Run: headless pygame with SDL's dummy video driver; simulated clock (each Clock.tick advances the game by its frame time, no real sleeping); random seed 0; keys injected as events and as key.get_pressed() state; mouse plan: one left click at the window centre at the start of phase 2, then a move to the lower-right quarter at the start of phase 3.
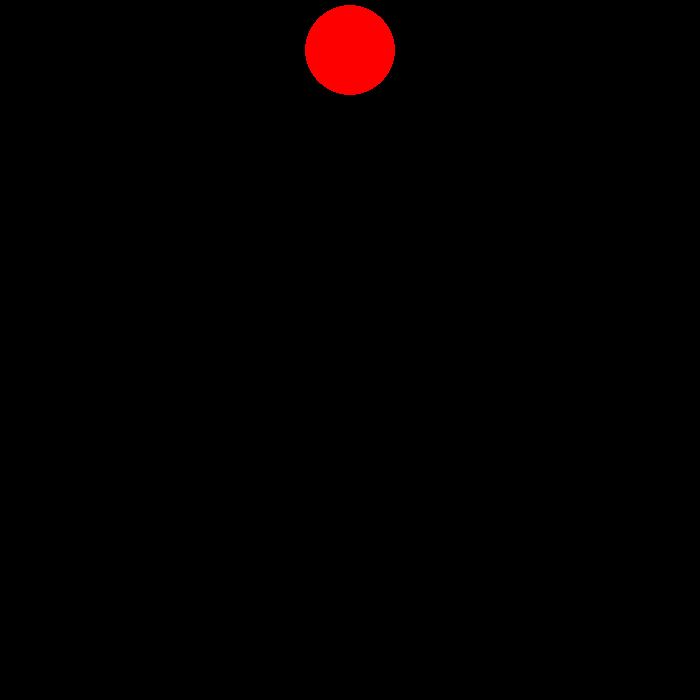
Frame 1 of 4 · flips 1–60 · no input
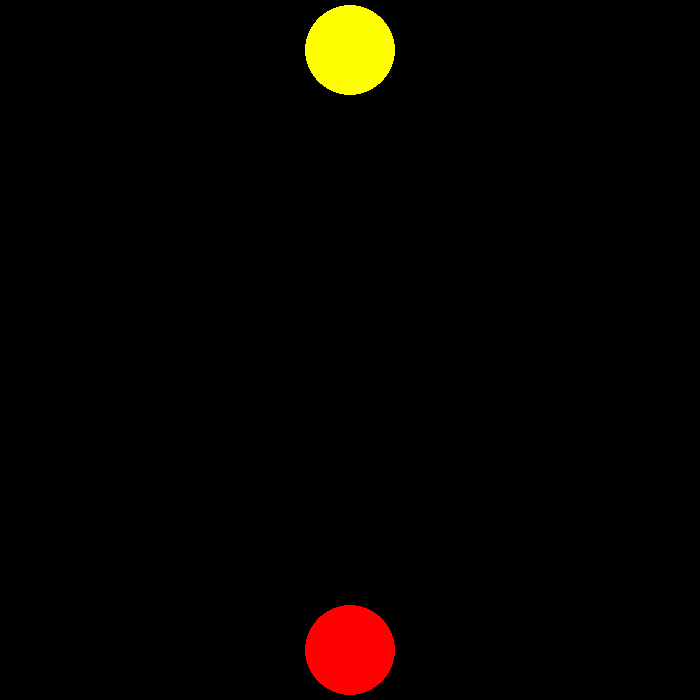
Frame 2 of 4 · flips 61–180 · clicked the window centre · tapped SPACE, RETURN · held RIGHT (→), D
Frame 3 of 4 · flips 181–300 · moved the mouse to the lower-right quarter · held DOWN (↓), S · screen unchanged from frame 2, image omitted
Frame 4 of 4 · flips 301–420 · held LEFT (←), A, UP (↑), W · screen unchanged from frame 3, image omitted

The pygame program that drew these frames:

import pygame
import sys

# Constants
WIDTH, HEIGHT = 7, 6
CELL_SIZE = 100
WINDOW_SIZE = (
    WIDTH * CELL_SIZE,
    (HEIGHT + 1) * CELL_SIZE,
)  # Extra row for displaying the current player
FPS = 30

# Colors
BLACK = (0, 0, 0)
RED = (255, 0, 0)
BLUE = (0, 0, 255)
YELLOW = (255, 255, 0)

# Initialize pygame
pygame.init()


# Function to draw the Connect 4 board
def draw_board(screen, board):
    for col in range(WIDTH):
        for row in range(HEIGHT):
            pygame.draw.rect(
                screen,
                BLACK,
                (col * CELL_SIZE, (row + 1) * CELL_SIZE, CELL_SIZE, CELL_SIZE),
            )
            if board[row][col] == 1:
                pygame.draw.circle(
                    screen,
                    RED,
                    (
                        col * CELL_SIZE + CELL_SIZE // 2,
                        (row + 1) * CELL_SIZE + CELL_SIZE // 2,
                    ),
                    CELL_SIZE // 2 - 5,
                )
            elif board[row][col] == 2:
                pygame.draw.circle(
                    screen,
                    BLUE,
                    (
                        col * CELL_SIZE + CELL_SIZE // 2,
                        (row + 1) * CELL_SIZE + CELL_SIZE // 2,
                    ),
                    CELL_SIZE // 2 - 5,
                )


# Function to drop a disc in a column
def drop_disc(board, col, player):
    for row in range(HEIGHT - 1, -1, -1):
        if board[row][col] == 0:
            board[row][col] = player
            return True
    return False


# Function to check for a win
def check_win(board, player):
    # Check horizontally
    for row in range(HEIGHT):
        for col in range(WIDTH - 3):
            if all(board[row][col + i] == player for i in range(4)):
                return True

    # Check vertically
    for col in range(WIDTH):
        for row in range(HEIGHT - 3):
            if all(board[row + i][col] == player for i in range(4)):
                return True

    # Check diagonally (bottom-left to top-right)
    for row in range(3, HEIGHT):
        for col in range(WIDTH - 3):
            if all(board[row - i][col + i] == player for i in range(4)):
                return True

    # Check diagonally (top-left to bottom-right)
    for row in range(HEIGHT - 3):
        for col in range(WIDTH - 3):
            if all(board[row + i][col + i] == player for i in range(4)):
                return True

    return False


# Function to check for a draw
def check_draw(board):
    return all(board[0][col] != 0 for col in range(WIDTH))


# Function to reset the game
def reset_game():
    return [[0] * WIDTH for _ in range(HEIGHT)]


# Main game loop
def main():
    screen = pygame.display.set_mode(WINDOW_SIZE)
    pygame.display.set_caption("Connect 4")

    clock = pygame.time.Clock()

    board = reset_game()
    current_player = 1

    while True:
        for event in pygame.event.get():
            if event.type == pygame.QUIT:
                pygame.quit()
                sys.exit()

            if event.type == pygame.MOUSEBUTTONDOWN:
                column = event.pos[0] // CELL_SIZE
                if 0 <= column < WIDTH and board[0][column] == 0:
                    if drop_disc(board, column, current_player):
                        if check_win(board, current_player):
                            print(f"Player {current_player} wins!")
                            board = reset_game()
                        elif check_draw(board):
                            print("It's a draw!")
                            board = reset_game()
                        else:
                            current_player = 3 - current_player  # Switch players

        screen.fill(BLACK)
        draw_board(screen, board)

        # Display current player
        pygame.draw.circle(
            screen,
            RED if current_player == 1 else YELLOW,
            (WIDTH * CELL_SIZE // 2, CELL_SIZE // 2),
            CELL_SIZE // 2 - 5,
        )

        pygame.display.flip()
        clock.tick(FPS)


if __name__ == "__main__":
    main()
